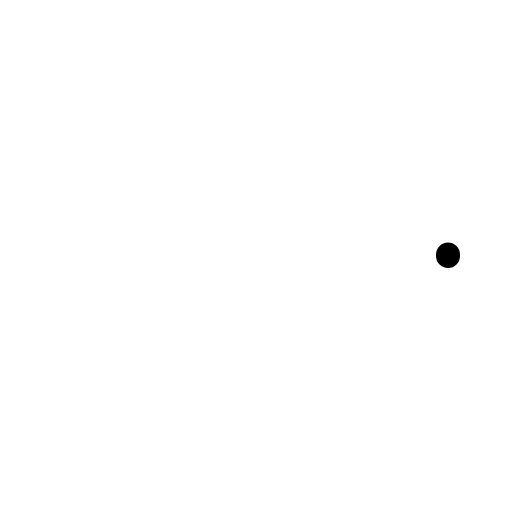
t = 0.00 s
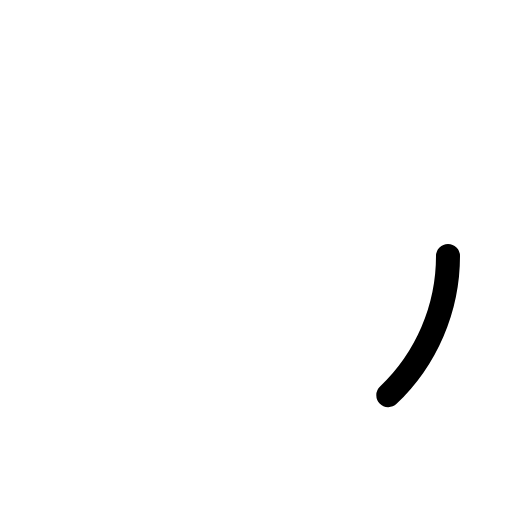
t = 0.38 s
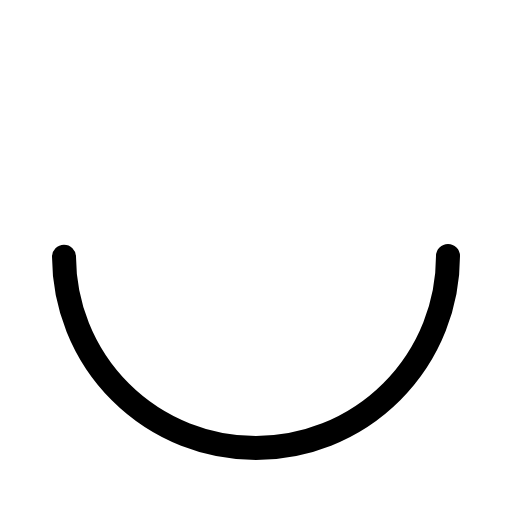
t = 0.75 s
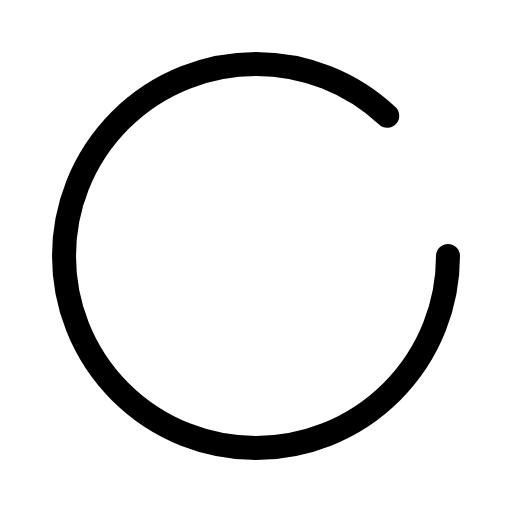
t = 1.13 s

The animated SVG that drew these frames (rendered in a browser with its animation timeline set to each time). Animation: 1 CSS @keyframes rule; one cycle of 1.50 s, repeats indefinitely.

<svg xmlns="http://www.w3.org/2000/svg" viewBox="0 0 256 256">
  <style>
    .draw-line {
      stroke-dasharray: 1;
      stroke-dashoffset: 0;
    }
    svg:hover .draw-line {
      animation: phosphor-draw-in 1.5s ease-in-out infinite;
    }
    @keyframes phosphor-draw-in {
      0%   { stroke-dashoffset: 1; }
      100% { stroke-dashoffset: 0; }
    }
  </style><rect width="256" height="256" fill="none"/><circle cx="128" cy="128" r="96" fill="none" stroke="currentColor" stroke-linecap="round" stroke-linejoin="round" stroke-width="12" class="draw-line" pathLength="1" style="animation-delay: 0s"/></svg>
